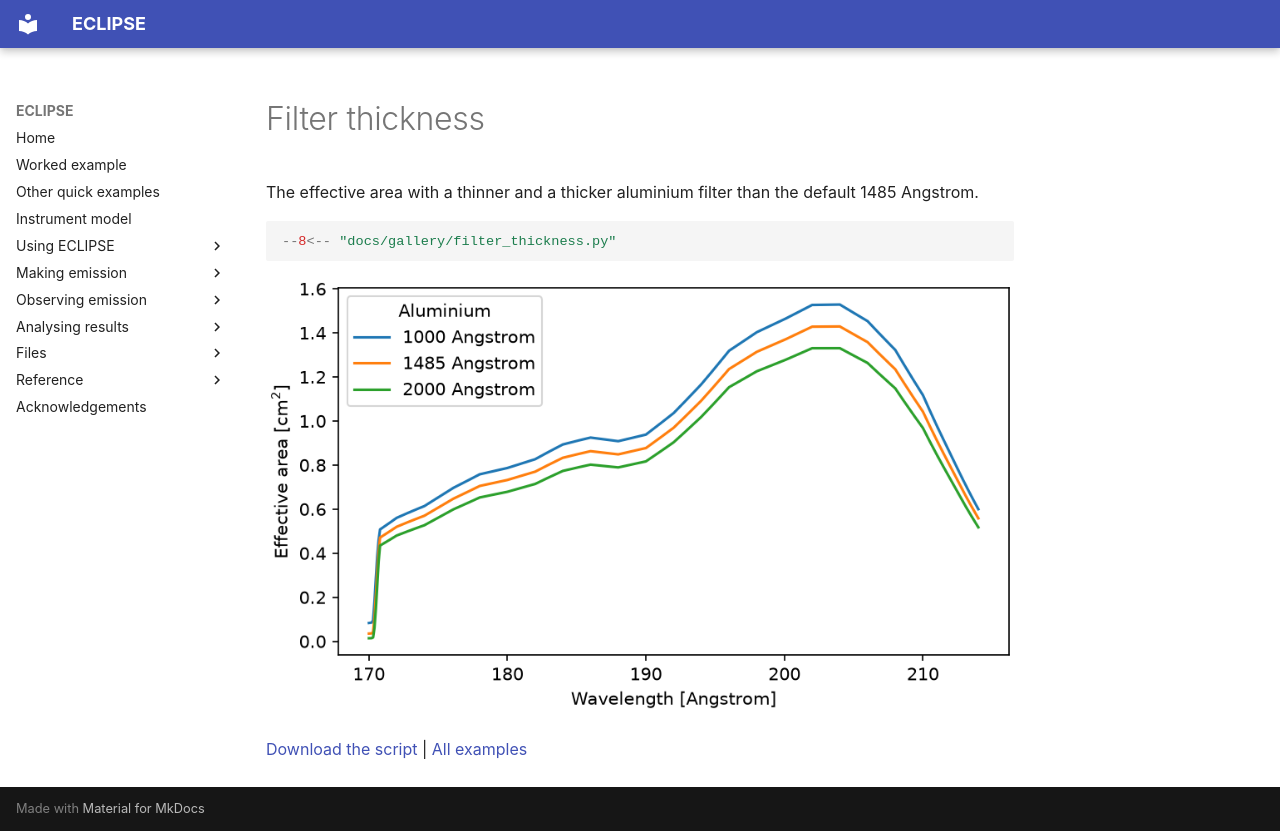

repository: jamesmckevitt/eclipse · page: gallery/filter-thickness/index.html · generator: mkdocs

# Filter thickness

The effective area with a thinner and a thicker aluminium filter than the default 1485 Angstrom.

```python
--8<-- "docs/gallery/filter_thickness.py"
```

![The effective area of EUVST-SW with 1000, 1485 and 2000 Angstrom of aluminium in the filter](images/filter_thickness.png)

[Download the script](filter_thickness.py) | [All examples](index.md)
